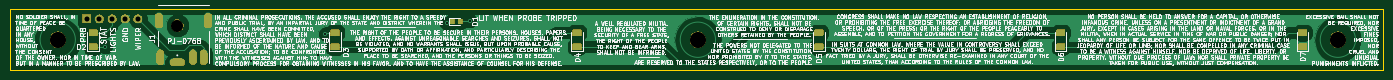
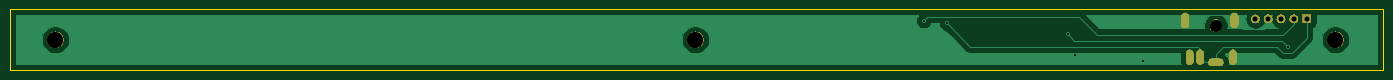
Circuit board: 9 layer files. Board 272.5 x 12.0 mm.
- bottom_copper: LEDIO-B_Cu.gbr (15597 bytes)
- bottom_mask: LEDIO-B_Mask.gbr (15067 bytes)
- outline: LEDIO-Edge_Cuts.gbr (682 bytes)
- top_copper: LEDIO-F_Cu.gbr (63537 bytes)
- top_mask: LEDIO-F_Mask.gbr (29697 bytes)
- paste: LEDIO-F_Paste.gbr (26420 bytes)
- top_silk: LEDIO-F_SilkS.gbr (503297 bytes)
- drill: LEDIO-NPTH.drl (385 bytes)
- drill: LEDIO-PTH.drl (794 bytes)

=== bottom_copper: LEDIO-B_Cu.gbr (15597 bytes, source omitted) ===
=== bottom_mask: LEDIO-B_Mask.gbr (15067 bytes, source omitted) ===
=== outline: LEDIO-Edge_Cuts.gbr ===
G04 #@! TF.GenerationSoftware,KiCad,Pcbnew,(5.1.0-0)*
G04 #@! TF.CreationDate,2019-11-07T02:20:41-05:00*
G04 #@! TF.ProjectId,LEDIO,4c454449-4f2e-46b6-9963-61645f706362,rev?*
G04 #@! TF.SameCoordinates,Original*
G04 #@! TF.FileFunction,Profile,NP*
%FSLAX46Y46*%
G04 Gerber Fmt 4.6, Leading zero omitted, Abs format (unit mm)*
G04 Created by KiCad (PCBNEW (5.1.0-0)) date 2019-11-07 02:20:41*
%MOMM*%
%LPD*%
G04 APERTURE LIST*
%ADD10C,0.050000*%
G04 APERTURE END LIST*
D10*
X12250000Y-114000000D02*
X284750000Y-114000000D01*
X284750000Y-126000000D02*
X12250000Y-126000000D01*
X12250000Y-114000000D02*
X12250000Y-126000000D01*
X284750000Y-114000000D02*
X284750000Y-126000000D01*
M02*

=== top_copper: LEDIO-F_Cu.gbr (63537 bytes, source omitted) ===
=== top_mask: LEDIO-F_Mask.gbr (29697 bytes, source omitted) ===
=== paste: LEDIO-F_Paste.gbr (26420 bytes, source omitted) ===
=== top_silk: LEDIO-F_SilkS.gbr (503297 bytes, source omitted) ===
=== drill: LEDIO-NPTH.drl ===
M48
; DRILL file {KiCad (5.1.0-0)} date Thursday, November 07, 2019 at 02:13:41 AM
; FORMAT={-:-/ absolute / inch / decimal}
; #@! TF.CreationDate,2019-11-07T02:13:41-05:00
; #@! TF.GenerationSoftware,Kicad,Pcbnew,(5.1.0-0)
; #@! TF.FileFunction,NonPlated,1,2,NPTH
FMAT,2
INCH
T1C0.0945
T2C0.1260
%
G90
G05
T1
X1.7902Y-4.6134
T2
X5.8563Y-4.7244
X0.8563Y-4.7244
X10.8563Y-4.7244
T0
M30

=== drill: LEDIO-PTH.drl ===
M48
; DRILL file {KiCad (5.1.0-0)} date Thursday, November 07, 2019 at 02:13:41 AM
; FORMAT={-:-/ absolute / inch / decimal}
; #@! TF.CreationDate,2019-11-07T02:13:41-05:00
; #@! TF.GenerationSoftware,Kicad,Pcbnew,(5.1.0-0)
; #@! TF.FileFunction,Plated,1,2,PTH
FMAT,2
INCH
T1C0.0157
T2C0.0394
%
G90
G05
T1
X1.2268Y-4.7795
X2.3622Y-4.8907
X2.8898Y-4.8435
X2.9469Y-4.6801
X3.8927Y-4.5965
X4.0724Y-4.576
T2
X1.0811Y-4.5614
X1.1811Y-4.5614
X1.2811Y-4.5614
X1.3811Y-4.5614
X1.4811Y-4.5614
T2
G00X1.6445Y-4.5996
M15
G01X1.6445Y-4.5484
M16
G05
G00X1.6563Y-4.8811
M15
G01X1.6563Y-4.8417
M16
G05
G00X1.8098Y-4.9008
M15
G01X1.7705Y-4.9008
M16
G05
G00X1.9122Y-4.8811
M15
G01X1.9122Y-4.8417
M16
G05
G00X1.9949Y-4.8811
M15
G01X1.9949Y-4.8417
M16
G05
G00X2.0303Y-4.5996
M15
G01X2.0303Y-4.5484
M16
G05
T0
M30

